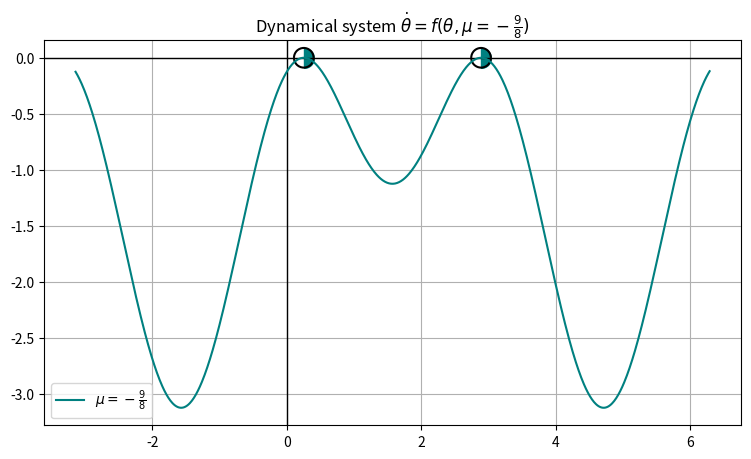
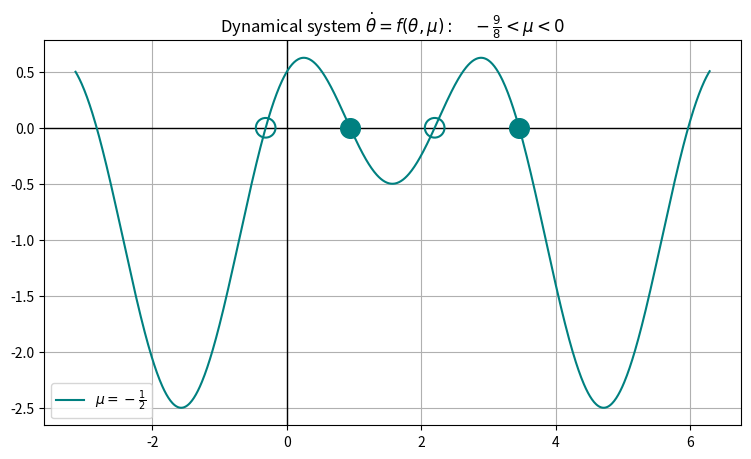
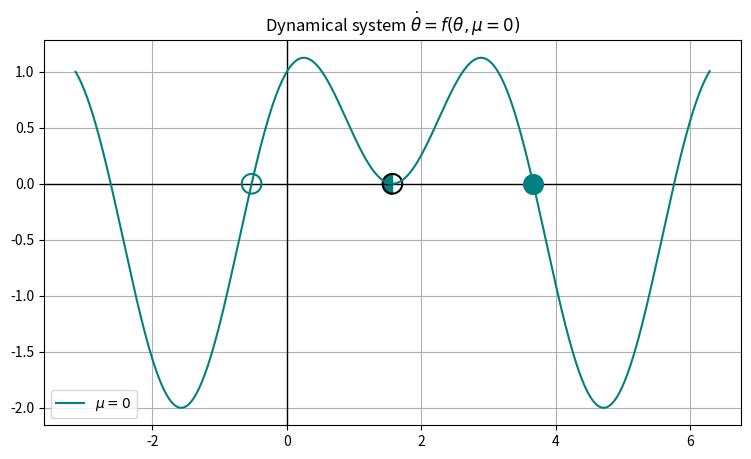
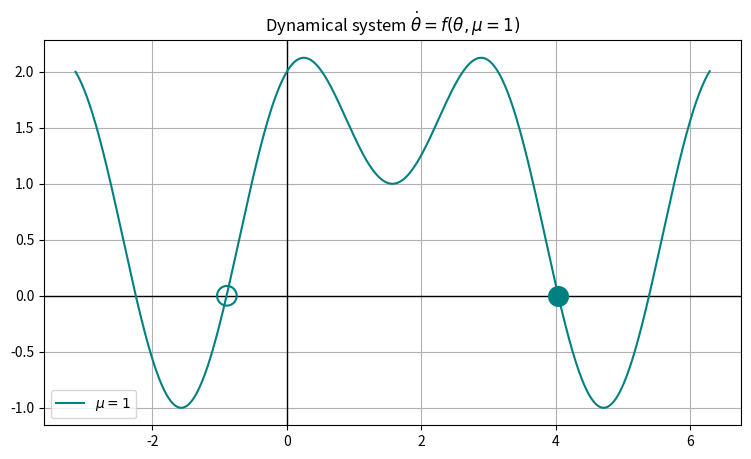
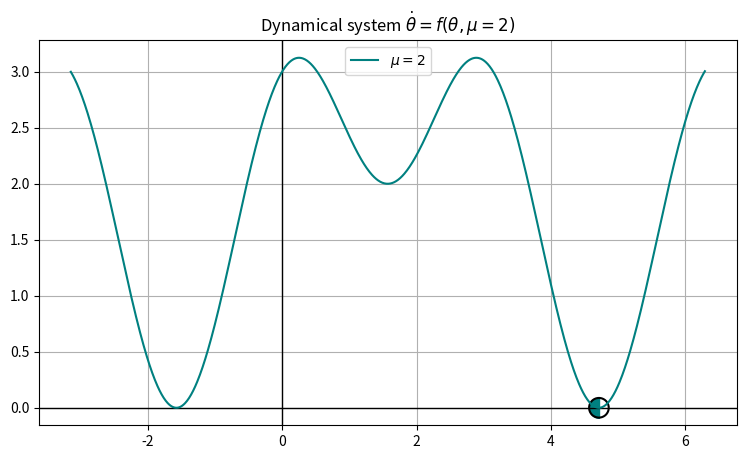

Write the Python code that produced these figures, in order.
import numpy as np
import math as m
import matplotlib.pyplot as plt

from matplotlib.markers import MarkerStyle


def arrows_along(ax, range, dir):
    dir = 1. * np.sign(dir)
    start_vals = np.arange(start=range[0],stop=range[-1],step=1)
    if dir < 0:
        start_vals += (np.ones_like(start_vals))
    x_length = 0.5
    for i,val in enumerate(start_vals):
        ax.arrow(val,0.,dir*x_length,0.,head_width=0.1, head_length=0.2,color='k')
    return None


def place_half_fp(x,y,stable_side='right',color='teal'):
    plt.scatter(x,y,marker=MarkerStyle('o', fillstyle=stable_side), color=color, s=200)
    plt.scatter(x,y,marker=MarkerStyle('o', fillstyle='none'), color='black', s=200)
    return None






## params to set:
# width of time interval, symmetric about the $x(t)$ (vertical) axis
width = 2.*m.pi # s
# resolution of plot routine
st = 0.01


tarr = np.arange(start=-width+m.pi, stop=width+st, step=st)


def g(th):
    return (np.sin(th) + np.cos(2.*th))

def f(th,mu):
    return (mu + g(th=th))



zero1= 0.25268
zero2 = m.pi - zero1


# mu = -9/8

fig,ax = plt.subplots(figsize=(9,5))
plt.axhline(y=0, lw=1, color='k')
plt.axvline(x=0, lw=1, color='k')

plt.plot(tarr, f(tarr,mu=(-9./8.)), color='teal', label=r'$\mu=-\frac{9}{8}$')

place_half_fp(x=zero1,y=0,stable_side='right',color='teal')
place_half_fp(x=zero2,y=0,stable_side='right',color='teal')

plt.title(r'Dynamical system $\dot{\theta}= f(\theta,\mu=-\frac{9}{8})$')
plt.grid()
plt.legend()
#plt.show()
#plt.savefig('4.3.6_muL.png', dpi=250)
plt.close()




#-9/8 < mu < 0

fig,ax = plt.subplots(figsize=(9,5))
plt.axhline(y=0, lw=1, color='k')
plt.axvline(x=0, lw=1, color='k')

plt.plot(tarr, f(tarr,mu=(-1./2.)), color='teal', label=r'$\mu=-\frac{1}{2}$')

plt.scatter(x=-m.pi/10.,y=0,marker=MarkerStyle('o', fillstyle='none'), color='teal', s=200,zorder=10)
plt.scatter(x=7.*m.pi/10.,y=0,marker=MarkerStyle('o', fillstyle='none'), color='teal', s=200,zorder=10)

plt.scatter(x=3.*m.pi/10.,y=0.,marker=MarkerStyle('o', fillstyle='full'), color='teal', s=200,zorder=10)
plt.scatter(x=11.*m.pi/10.,y=0.,marker=MarkerStyle('o', fillstyle='full'), color='teal', s=200,zorder=10)


plt.title(r'Dynamical system $\dot{\theta}= f(\theta,\mu): \quad -\frac{9}{8}<\mu<0$')
plt.grid()
plt.legend()
#plt.show()
#plt.savefig('4.3.6_muLm.png', dpi=250)
plt.close()




# mu = 0

fig,ax = plt.subplots(figsize=(9,5))
plt.axhline(y=0, lw=1, color='k')
plt.axvline(x=0, lw=1, color='k')

plt.plot(tarr, f(tarr,mu=(0.)), color='teal', label=r'$\mu=0$')

place_half_fp(x=m.pi/2.,y=0,stable_side='left',color='teal')

plt.scatter(x=7.*m.pi/6.,y=0.,marker=MarkerStyle('o', fillstyle='full'), color='teal', s=200,zorder=10)
plt.scatter(x=-m.pi/6.,y=0.,marker=MarkerStyle('o', fillstyle='none'), color='teal', s=200,zorder=10)


plt.title(r'Dynamical system $\dot{\theta}= f(\theta,\mu=0)$')
plt.grid()
plt.legend()
#plt.show()
#plt.savefig('4.3.6_muE0.png', dpi=250)
plt.close()


# mu = 1

fig,ax = plt.subplots(figsize=(9,5))
plt.axhline(y=0, lw=1, color='k')
plt.axvline(x=0, lw=1, color='k')

plt.plot(tarr, f(tarr,mu=(1.)), color='teal', label=r'$\mu=1$')

plt.scatter(x=4.0375,y=0.,marker=MarkerStyle('o', fillstyle='full'), color='teal', s=200,zorder=10)
plt.scatter(x=-0.891,y=0.,marker=MarkerStyle('o', fillstyle='none'), color='teal', s=200,zorder=10)


plt.title(r'Dynamical system $\dot{\theta}= f(\theta,\mu=1)$')
plt.grid()
plt.legend()
#plt.show()
#plt.savefig('4.3.6_mu1.png', dpi=250)
plt.close()





# mu = 2

fig,ax = plt.subplots(figsize=(9,5))
plt.axhline(y=0, lw=1, color='k')
plt.axvline(x=0, lw=1, color='k')

plt.plot(tarr, f(tarr,mu=(2.)), color='teal', label=r'$\mu=2$')

place_half_fp(x=3.*m.pi/2.,y=0,stable_side='left',color='teal')

plt.title(r'Dynamical system $\dot{\theta}= f(\theta,\mu=2)$')
plt.grid()
plt.legend()
#plt.show()
#plt.savefig('4.3.6_mu2.png', dpi=250)
plt.close()
